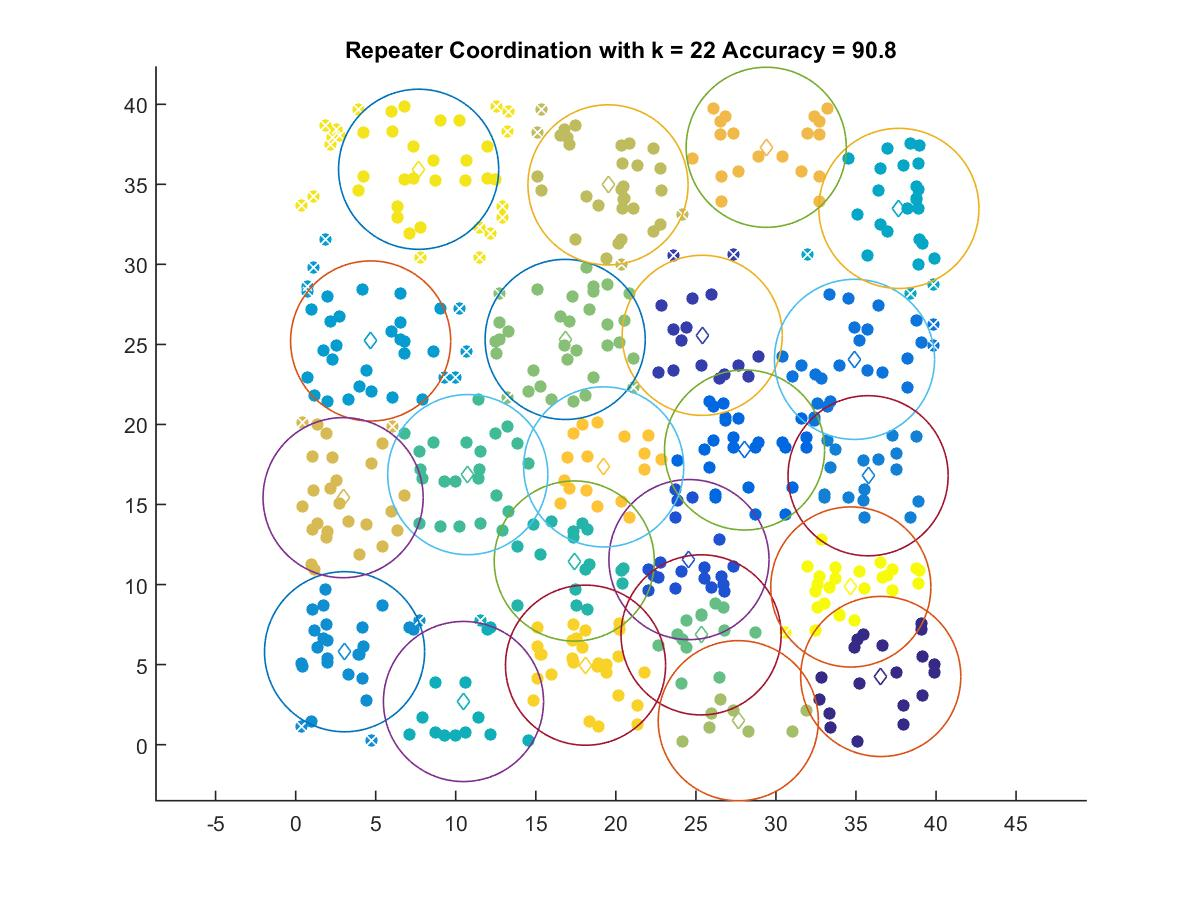

Values plotted in this chart, from the file beside it:
36.548, 4.257
25.4, 25.57
24.57, 11.56
28.04, 18.41
34.91, 24.07
35.76, 16.8
3.055, 5.804
4.684, 25.21
37.68, 33.49
10.48, 2.694
17.4, 11.47
10.75, 16.87
25.32, 6.857
16.84, 25.31
27.65, 1.494
19.51, 34.97
2.964, 15.43
29.39, 37.31
19.24, 17.35
18.11, 4.962
7.681, 35.94
34.68, 9.847
